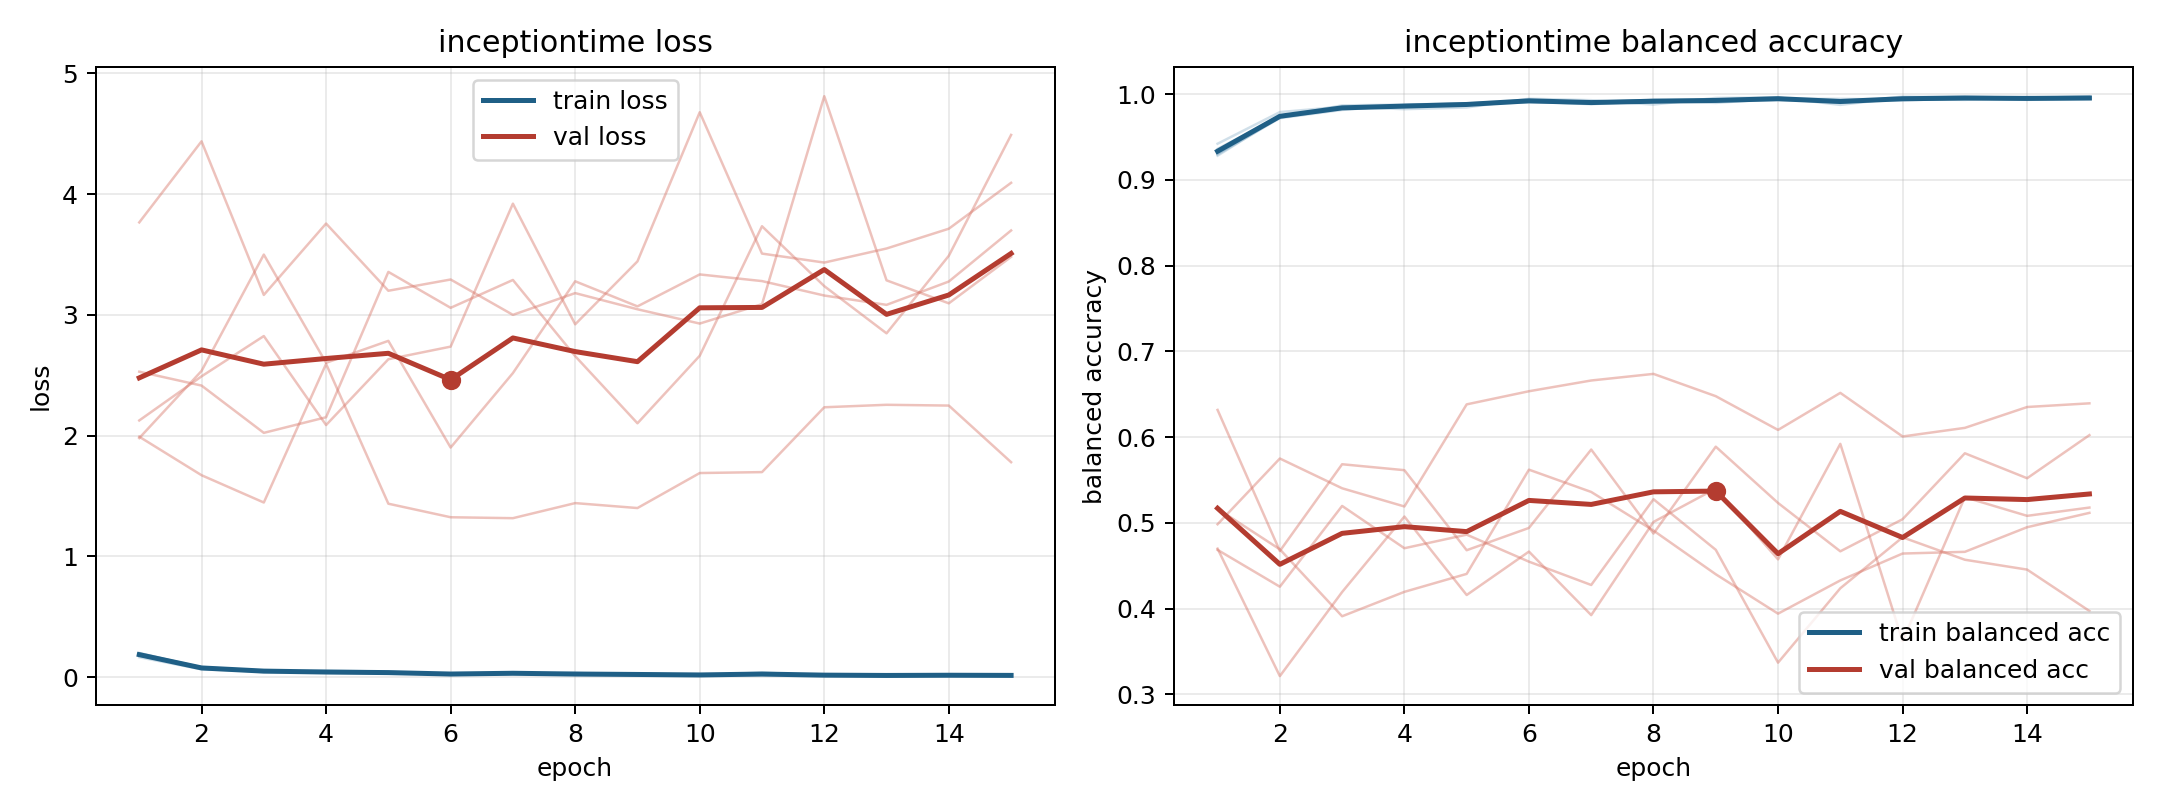

Data behind this chart, as committed beside it:
model, fold, epoch, train_loss, train_balanced_accuracy, val_loss, val_balanced_accuracy
inceptiontime, 1, 1, 0.177, 0.9361, 2.125, 0.4685
inceptiontime, 1, 2, 0.07397, 0.9734, 2.49, 0.4255
inceptiontime, 1, 3, 0.04045, 0.9867, 2.824, 0.5197
inceptiontime, 1, 4, 0.03573, 0.9877, 2.087, 0.4704
inceptiontime, 1, 5, 0.03197, 0.9891, 2.632, 0.4862
inceptiontime, 1, 6, 0.02737, 0.9926, 2.736, 0.4547
inceptiontime, 1, 7, 0.03165, 0.9903, 3.92, 0.4275
inceptiontime, 1, 8, 0.02188, 0.9933, 2.921, 0.5275
inceptiontime, 1, 9, 0.01784, 0.9934, 3.442, 0.4685
inceptiontime, 1, 10, 0.01374, 0.9956, 4.678, 0.3369
inceptiontime, 1, 11, 0.03109, 0.9896, 3.507, 0.4237
inceptiontime, 1, 12, 0.01084, 0.997, 3.433, 0.4831
inceptiontime, 1, 13, 0.01266, 0.9958, 3.549, 0.457
inceptiontime, 1, 14, 0.01644, 0.9944, 3.713, 0.4454
inceptiontime, 1, 15, 0.01196, 0.9958, 4.093, 0.3972
inceptiontime, 2, 1, 0.1916, 0.9306, 3.765, 0.4699
inceptiontime, 2, 2, 0.08037, 0.9726, 4.437, 0.3213
inceptiontime, 2, 3, 0.05332, 0.9829, 3.165, 0.4193
inceptiontime, 2, 4, 0.04463, 0.9854, 3.756, 0.5073
inceptiontime, 2, 5, 0.0369, 0.9881, 3.199, 0.4158
inceptiontime, 2, 6, 0.02475, 0.9916, 3.292, 0.4664
inceptiontime, 2, 7, 0.03096, 0.9895, 3, 0.3924
inceptiontime, 2, 8, 0.02409, 0.992, 3.18, 0.501
inceptiontime, 2, 9, 0.02134, 0.9928, 3.046, 0.54
inceptiontime, 2, 10, 0.01896, 0.9938, 2.927, 0.4574
inceptiontime, 2, 11, 0.01771, 0.9931, 3.088, 0.5921
inceptiontime, 2, 12, 0.01763, 0.9938, 4.81, 0.3621
inceptiontime, 2, 13, 0.01761, 0.9932, 3.285, 0.5298
inceptiontime, 2, 14, 0.01102, 0.9964, 3.095, 0.5081
inceptiontime, 2, 15, 0.01485, 0.9945, 3.48, 0.5178
inceptiontime, 3, 1, 0.1639, 0.942, 1.979, 0.5164
inceptiontime, 3, 2, 0.06404, 0.9789, 2.535, 0.4691
inceptiontime, 3, 3, 0.04732, 0.9852, 3.499, 0.391
inceptiontime, 3, 4, 0.05241, 0.9823, 2.603, 0.4195
inceptiontime, 3, 5, 0.04568, 0.9843, 2.784, 0.4404
inceptiontime, 3, 6, 0.0178, 0.9945, 1.901, 0.562
inceptiontime, 3, 7, 0.02617, 0.9928, 2.517, 0.536
inceptiontime, 3, 8, 0.03427, 0.9877, 3.278, 0.4909
inceptiontime, 3, 9, 0.01407, 0.9954, 3.07, 0.44
inceptiontime, 3, 10, 0.01381, 0.9959, 3.334, 0.3941
inceptiontime, 3, 11, 0.03728, 0.9873, 3.279, 0.4328
inceptiontime, 3, 12, 0.01267, 0.9959, 3.16, 0.4642
inceptiontime, 3, 13, 0.007849, 0.9973, 3.082, 0.4662
inceptiontime, 3, 14, 0.01418, 0.995, 3.276, 0.4949
inceptiontime, 3, 15, 0.009292, 0.9974, 3.699, 0.5116
inceptiontime, 4, 1, 0.1956, 0.9296, 1.99, 0.4983
inceptiontime, 4, 2, 0.08157, 0.9718, 1.672, 0.575
inceptiontime, 4, 3, 0.05176, 0.9815, 1.445, 0.5403
inceptiontime, 4, 4, 0.03858, 0.987, 2.593, 0.5191
inceptiontime, 4, 5, 0.03407, 0.9889, 1.436, 0.6381
inceptiontime, 4, 6, 0.02693, 0.9914, 1.323, 0.6534
inceptiontime, 4, 7, 0.03572, 0.9881, 1.316, 0.666
inceptiontime, 4, 8, 0.02444, 0.9919, 1.441, 0.6737
inceptiontime, 4, 9, 0.03013, 0.9896, 1.4, 0.6477
inceptiontime, 4, 10, 0.01776, 0.9945, 1.69, 0.6083
inceptiontime, 4, 11, 0.01614, 0.9944, 1.697, 0.6515
inceptiontime, 4, 12, 0.0166, 0.9935, 2.234, 0.6007
inceptiontime, 4, 13, 0.0144, 0.9947, 2.255, 0.6107
inceptiontime, 4, 14, 0.02022, 0.9932, 2.248, 0.635
inceptiontime, 4, 15, 0.01663, 0.9941, 1.779, 0.6393
... 15 more rows
